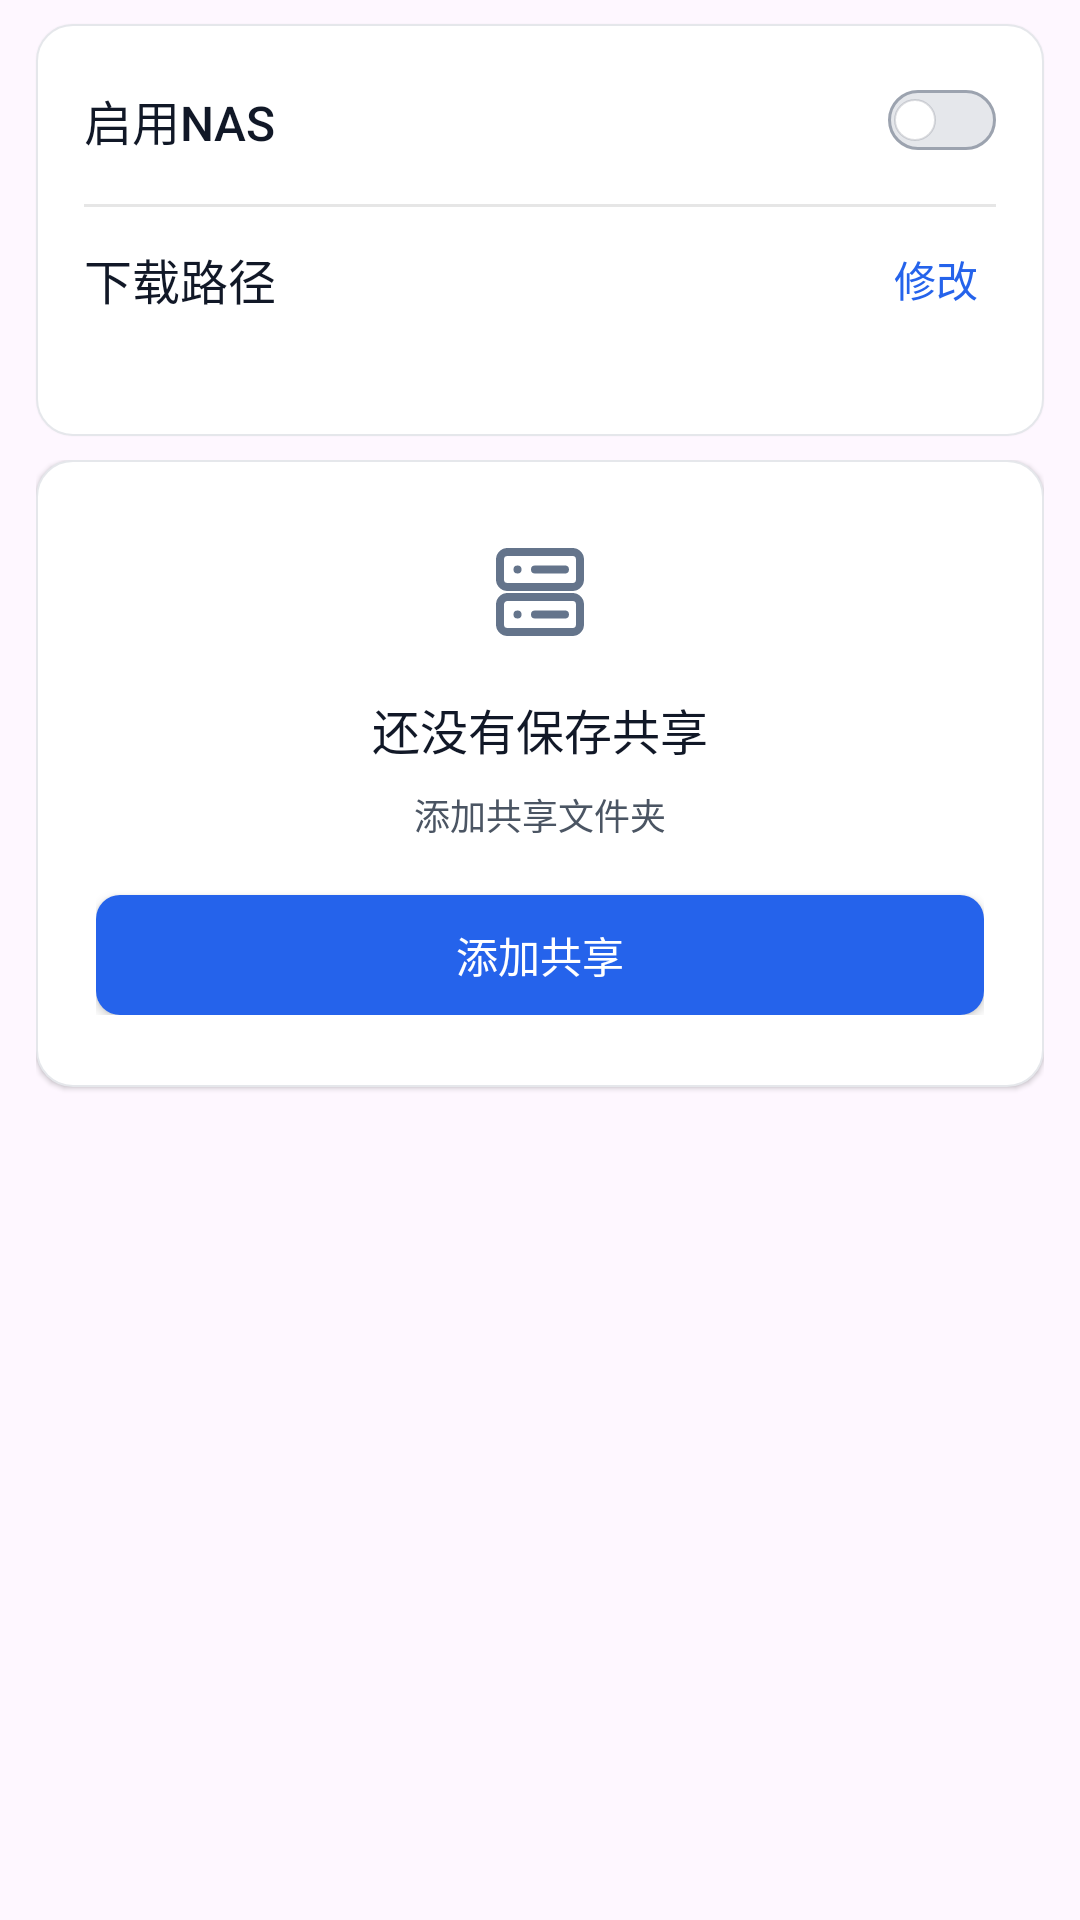

Android layout source for this screen:
<!-- AndroidManifest.xml: application theme Theme.ComicLab -->
<!-- res/layout/settings_section_nas.xml -->
<?xml version="1.0" encoding="utf-8"?>
<LinearLayout xmlns:android="http://schemas.android.com/apk/res/android"
    android:layout_width="match_parent"
    android:layout_height="match_parent"
    android:orientation="vertical">

    <LinearLayout
        android:layout_width="match_parent"
        android:layout_height="wrap_content"
        android:layout_marginStart="12dp"
        android:layout_marginTop="8dp"
        android:layout_marginEnd="12dp"
        android:layout_marginBottom="8dp"
        android:background="@drawable/bg_file_picker_card"
        android:elevation="@dimen/card_elevation"
        android:orientation="vertical"
        android:paddingStart="16dp"
        android:paddingTop="8dp"
        android:paddingEnd="16dp"
        android:paddingBottom="12dp">

        <LinearLayout
            android:layout_width="match_parent"
            android:layout_height="48dp"
            android:gravity="center_vertical"
            android:orientation="horizontal">

            <TextView
                android:layout_width="0dp"
                android:layout_height="wrap_content"
                android:layout_weight="1"
                android:fontFamily="sans-serif-medium"
                android:text="@string/nas_enable_title"
                android:textColor="@color/comiclab_text_primary"
                android:textSize="@dimen/text_section" />

            <androidx.appcompat.widget.SwitchCompat
                android:id="@+id/switchNasEnabled"
                style="@style/Widget.ComicLab.Switch"
                android:layout_width="wrap_content"
                android:layout_height="wrap_content"
                android:contentDescription="@string/nas_enable_title"
                android:importantForAccessibility="yes" />
        </LinearLayout>

        <View
            android:layout_width="match_parent"
            android:layout_height="1dp"
            android:layout_marginTop="4dp"
            android:layout_marginBottom="4dp"
            android:background="@color/comiclab_divider_subtle" />

        <LinearLayout
            android:layout_width="match_parent"
            android:layout_height="wrap_content"
            android:orientation="vertical">

            <LinearLayout
                android:layout_width="match_parent"
                android:layout_height="wrap_content"
                android:gravity="center_vertical"
                android:orientation="horizontal">

                <TextView
                    android:layout_width="0dp"
                    android:layout_height="wrap_content"
                    android:layout_weight="1"
                    android:fontFamily="sans-serif-medium"
                    android:text="@string/nas_download_path_title"
                    android:textColor="@color/comiclab_text_primary"
                    android:textSize="@dimen/text_section" />

                <TextView
                    android:id="@+id/btnNasDownloadPathChange"
                    android:layout_width="wrap_content"
                    android:layout_height="40dp"
                    android:clickable="true"
                    android:focusable="true"
                    android:gravity="center"
                    android:minWidth="48dp"
                    android:paddingStart="12dp"
                    android:paddingEnd="4dp"
                    android:text="@string/nas_download_path_change"
                    android:textColor="@color/comiclab_accent"
                    android:textSize="@dimen/text_value" />
            </LinearLayout>

            <TextView
                android:id="@+id/tvNasDownloadPath"
                android:layout_width="match_parent"
                android:layout_height="wrap_content"
                android:ellipsize="middle"
                android:maxLines="1"
                android:paddingTop="4dp"
                android:textColor="@color/comiclab_text_secondary"
                android:textSize="@dimen/text_caption" />
        </LinearLayout>
    </LinearLayout>

    <ScrollView
        android:layout_width="match_parent"
        android:layout_height="0dp"
        android:layout_weight="1"
        android:clipToPadding="true"
        android:fillViewport="true"
        android:paddingStart="12dp"
        android:paddingEnd="12dp">

    <LinearLayout
        android:layout_width="match_parent"
        android:layout_height="wrap_content"
        android:orientation="vertical">

        <TextView
            android:id="@+id/tvNasShareConfigError"
            android:layout_width="match_parent"
            android:layout_height="wrap_content"
            android:background="@drawable/bg_file_picker_card"
            android:padding="16dp"
            android:textColor="@color/comiclab_danger"
            android:textSize="@dimen/text_caption"
            android:visibility="gone" />

        <LinearLayout
            android:id="@+id/nasSettingsEmptyState"
            android:layout_width="match_parent"
            android:layout_height="wrap_content"
            android:background="@drawable/bg_file_picker_card"
            android:elevation="@dimen/card_elevation"
            android:gravity="center"
            android:orientation="vertical"
            android:paddingStart="20dp"
            android:paddingTop="24dp"
            android:paddingEnd="20dp"
            android:paddingBottom="24dp">

            <ImageView
                android:layout_width="40dp"
                android:layout_height="40dp"
                android:contentDescription="@null"
                android:src="@drawable/ic_nas_server"
                android:tint="@color/comiclab_icon_placeholder" />

            <TextView
                android:layout_width="wrap_content"
                android:layout_height="wrap_content"
                android:layout_marginTop="14dp"
                android:fontFamily="sans-serif-medium"
                android:gravity="center"
                android:text="@string/nas_no_saved_shares_title"
                android:textColor="@color/comiclab_text_primary"
                android:textSize="@dimen/text_section" />

            <TextView
                android:layout_width="wrap_content"
                android:layout_height="wrap_content"
                android:layout_marginTop="8dp"
                android:gravity="center"
                android:text="@string/nas_no_saved_shares_message"
                android:textColor="@color/comiclab_text_secondary"
                android:textSize="@dimen/text_caption" />

            <Button
                android:id="@+id/btnNasAddFirstShare"
                android:layout_width="match_parent"
                android:layout_height="40dp"
                android:layout_marginTop="18dp"
                android:background="@drawable/bg_preview_action_button"
                android:text="@string/nas_add_share"
                android:textColor="@color/white"
                android:textSize="@dimen/text_value" />
        </LinearLayout>

        <LinearLayout
            android:id="@+id/nasShareListContainer"
            android:layout_width="match_parent"
            android:layout_height="wrap_content"
            android:orientation="vertical"
            android:visibility="gone" />

        <Button
            android:id="@+id/btnNasAddShare"
            android:layout_width="match_parent"
            android:layout_height="44dp"
            android:layout_marginTop="4dp"
            android:background="@drawable/bg_preview_action_button"
            android:text="@string/nas_add_share"
            android:textColor="@color/white"
            android:textSize="@dimen/text_value"
            android:visibility="gone" />

    </LinearLayout>
</ScrollView>
</LinearLayout>
<!-- resources referenced by this layout -->
<resources>
  <color name="comiclab_accent">#2563EB</color>
  <color name="comiclab_danger">#E5484D</color>
  <color name="comiclab_divider_subtle">#E6E6E6</color>
  <color name="comiclab_icon_placeholder">#64748B</color>
  <color name="comiclab_text_primary">#111827</color>
  <color name="comiclab_text_secondary">#4B5563</color>
  <color name="white">#FFFFFFFF</color>
  <dimen name="card_elevation">1dp</dimen>
  <dimen name="text_caption">12sp</dimen>
  <dimen name="text_section">16sp</dimen>
  <dimen name="text_value">14sp</dimen>
  <!-- drawable bg_file_picker_card (drawable) -->
  <?xml version="1.0" encoding="utf-8"?>
  <shape xmlns:android="http://schemas.android.com/apk/res/android" android:shape="rectangle">
      <corners android:radius="12dp" />
      <solid android:color="@color/comiclab_surface_card" />
      <stroke
          android:width="0.5dp"
          android:color="@color/comiclab_divider" />
  </shape>
  <!-- drawable bg_preview_action_button (drawable) -->
  <?xml version="1.0" encoding="utf-8"?>
  <selector xmlns:android="http://schemas.android.com/apk/res/android">
      <item android:state_pressed="true">
          <shape android:shape="rectangle">
              <corners android:radius="8dp" />
              <solid android:color="@color/comiclab_accent_pressed" />
          </shape>
      </item>
  
      <item>
          <shape android:shape="rectangle">
              <corners android:radius="8dp" />
              <solid android:color="@color/comiclab_accent" />
          </shape>
      </item>
  </selector>
  <string name="nas_add_share">添加共享</string>
  <string name="nas_download_path_change">修改</string>
  <string name="nas_download_path_title">下载路径</string>
  <string name="nas_enable_title">启用NAS</string>
  <string name="nas_no_saved_shares_message">添加共享文件夹</string>
  <string name="nas_no_saved_shares_title">还没有保存共享</string>
  <style name="Widget.ComicLab.Switch" parent="Widget.AppCompat.CompoundButton.Switch">
          <item name="android:thumb">@drawable/bg_comiclab_switch_thumb</item>
          <item name="track">@drawable/selector_comiclab_switch_track</item>
          <item name="thumbTint">@null</item>
          <item name="trackTint">@null</item>
          <item name="switchMinWidth">36dp</item>
          <item name="switchPadding">10dp</item>
          <item name="showText">false</item>
          <item name="splitTrack">false</item>
      </style>
  <style name="Theme.ComicLab" parent="Base.Theme.ComicLab" />
  <color name="comiclab_surface_card">#FFFFFFFF</color>
  <color name="comiclab_divider">#E5E7EB</color>
  <color name="comiclab_accent_pressed">#1D4ED8</color>
  <color name="comiclab_cover_placeholder_border">#D1D5DB</color>
  <color name="comiclab_control_thumb">#FFFFFF</color>
  <color name="comiclab_control_outline">#9CA3AF</color>
  <color name="comiclab_text_on_accent">#FFFFFF</color>
  <color name="comiclab_file_picker_background">#F8FAFC</color>
  <style name="Widget.ComicLab.Button" parent="Widget.Material3.Button">
          <item name="backgroundTint">@color/comiclab_button_tint</item>
          <item name="android:textColor">@color/comiclab_text_on_accent</item>
          <item name="cornerRadius">8dp</item>
      </style>
  <style name="Widget.ComicLab.EditText" parent="@android:style/Widget.Material.EditText">
          <item name="android:backgroundTint">@color/comiclab_edit_text_tint</item>
          <item name="android:textColor">@color/comiclab_text_primary</item>
          <item name="android:textColorHint">@color/comiclab_text_tertiary</item>
          <item name="android:minHeight">48dp</item>
          <item name="android:textSize">@dimen/text_body</item>
      </style>
  <color name="comiclab_text_tertiary">#6B7280</color>
  <dimen name="text_body">15sp</dimen>
</resources>
